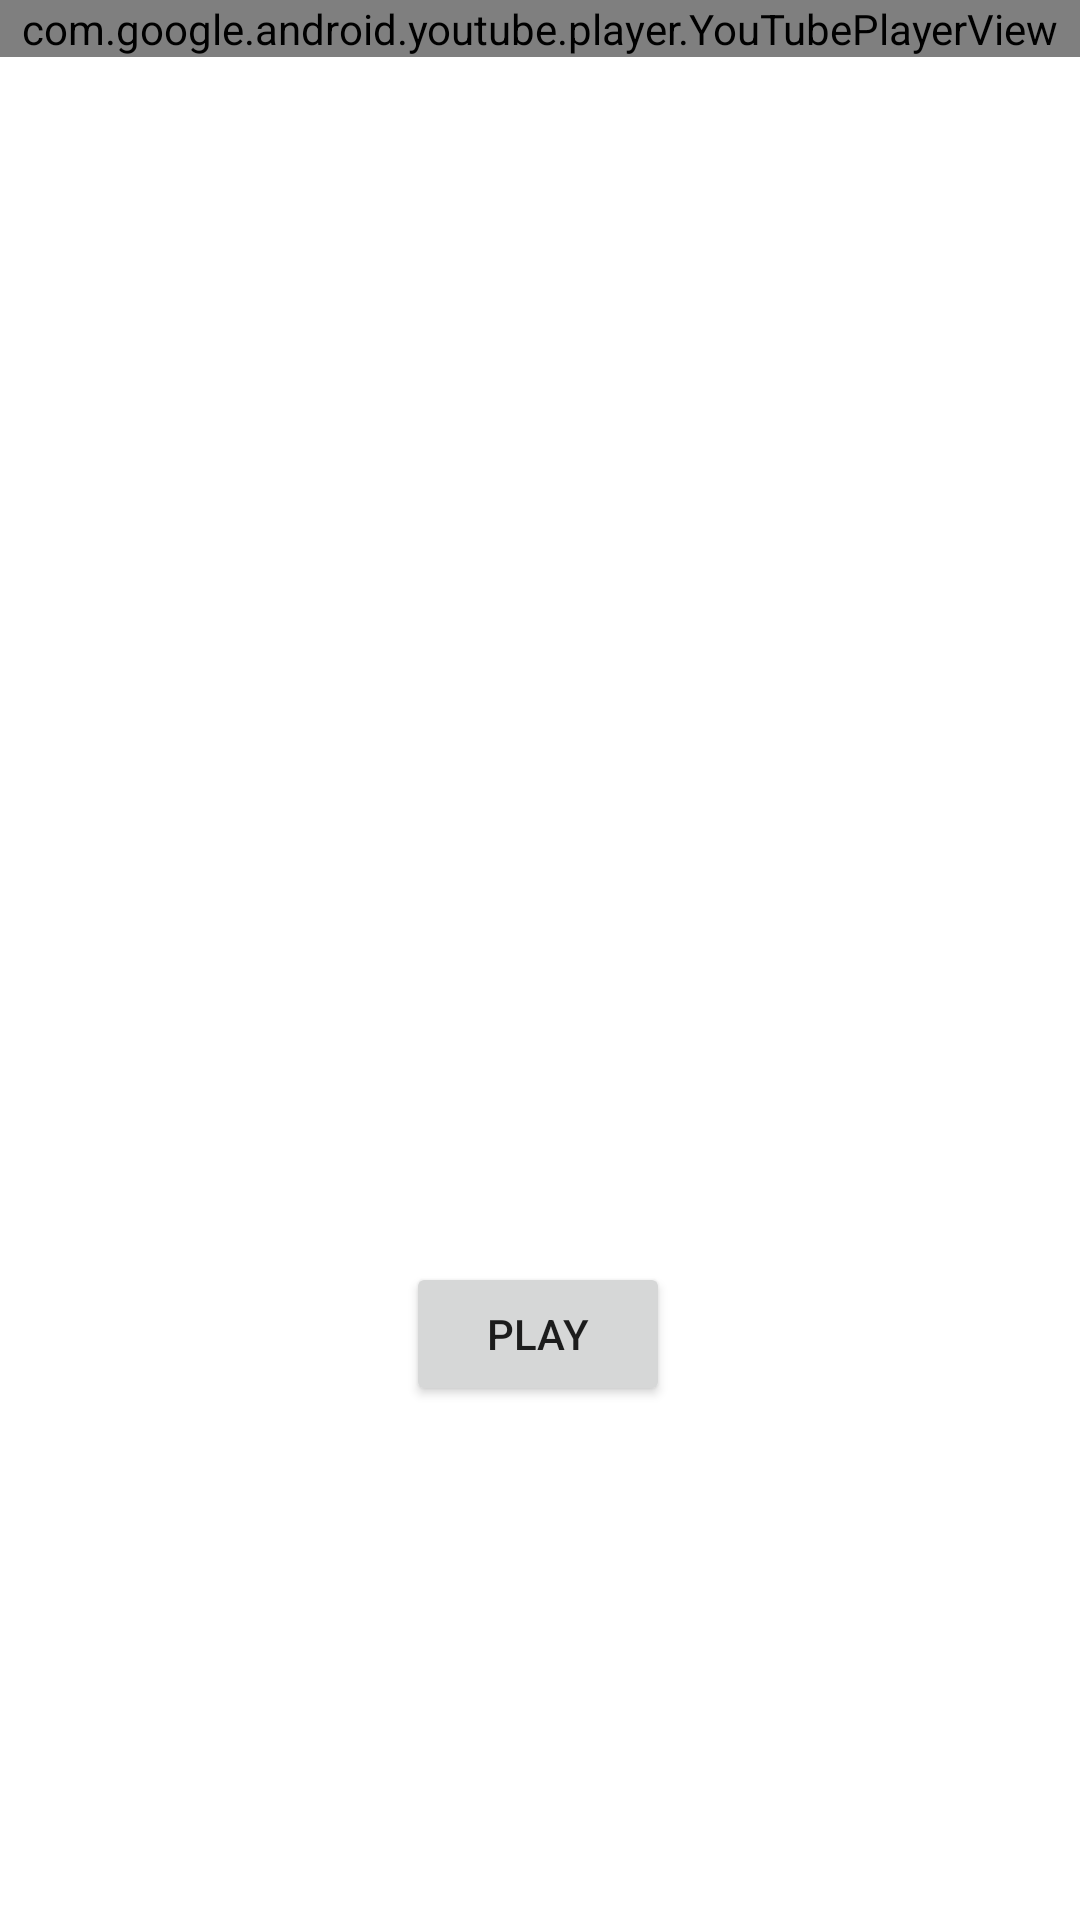

Layout XML and referenced resources for this Android screen:
<!-- AndroidManifest.xml: application theme Theme.81CFix -->
<!-- res/layout/activity_video_player.xml -->
<?xml version="1.0" encoding="utf-8"?>
<androidx.constraintlayout.widget.ConstraintLayout xmlns:android="http://schemas.android.com/apk/res/android"
    xmlns:app="http://schemas.android.com/apk/res-auto"
    xmlns:tools="http://schemas.android.com/tools"
    android:layout_width="match_parent"
    android:layout_height="match_parent"
    tools:context=".VideoPlayerActivity">

    <view
        android:id="@+id/YoutubeView"
        class="com.google.android.youtube.player.YouTubePlayerView"
        android:layout_width="match_parent"
        android:layout_height="wrap_content"
        tools:layout_editor_absoluteX="3dp"
        tools:layout_editor_absoluteY="31dp" />

    <Button
        android:id="@+id/youtubePlayButton"
        android:layout_width="wrap_content"
        android:layout_height="wrap_content"
        android:text="Play"
        app:layout_constraintBottom_toBottomOf="parent"
        app:layout_constraintEnd_toEndOf="parent"
        app:layout_constraintHorizontal_bias="0.498"
        app:layout_constraintStart_toStartOf="parent"
        app:layout_constraintTop_toBottomOf="@+id/YoutubeView"
        app:layout_constraintVertical_bias="0.701" />
</androidx.constraintlayout.widget.ConstraintLayout>
<!-- resources referenced by this layout -->
<resources>
  <style name="Theme.81CFix" parent="Theme.MaterialComponents.DayNight.DarkActionBar">
          
          <item name="colorPrimary">@color/purple_500</item>
          <item name="colorPrimaryVariant">@color/purple_700</item>
          <item name="colorOnPrimary">@color/white</item>
          
          <item name="colorSecondary">@color/teal_200</item>
          <item name="colorSecondaryVariant">@color/teal_700</item>
          <item name="colorOnSecondary">@color/black</item>
          
          <item name="android:statusBarColor" tools:targetApi="l">?attr/colorPrimaryVariant</item>
          
      </style>
  <!-- not gathered from this repository: default colours our renderer supplied (Android Studio template values) -->
  <color name="purple_500">#FF6200EE</color>
  <color name="purple_700">#FF3700B3</color>
  <color name="teal_200">#FF03DAC5</color>
  <color name="teal_700">#FF018786</color>
  <color name="black">#FF000000</color>
  <color name="white">#FFFFFFFF</color>
</resources>
